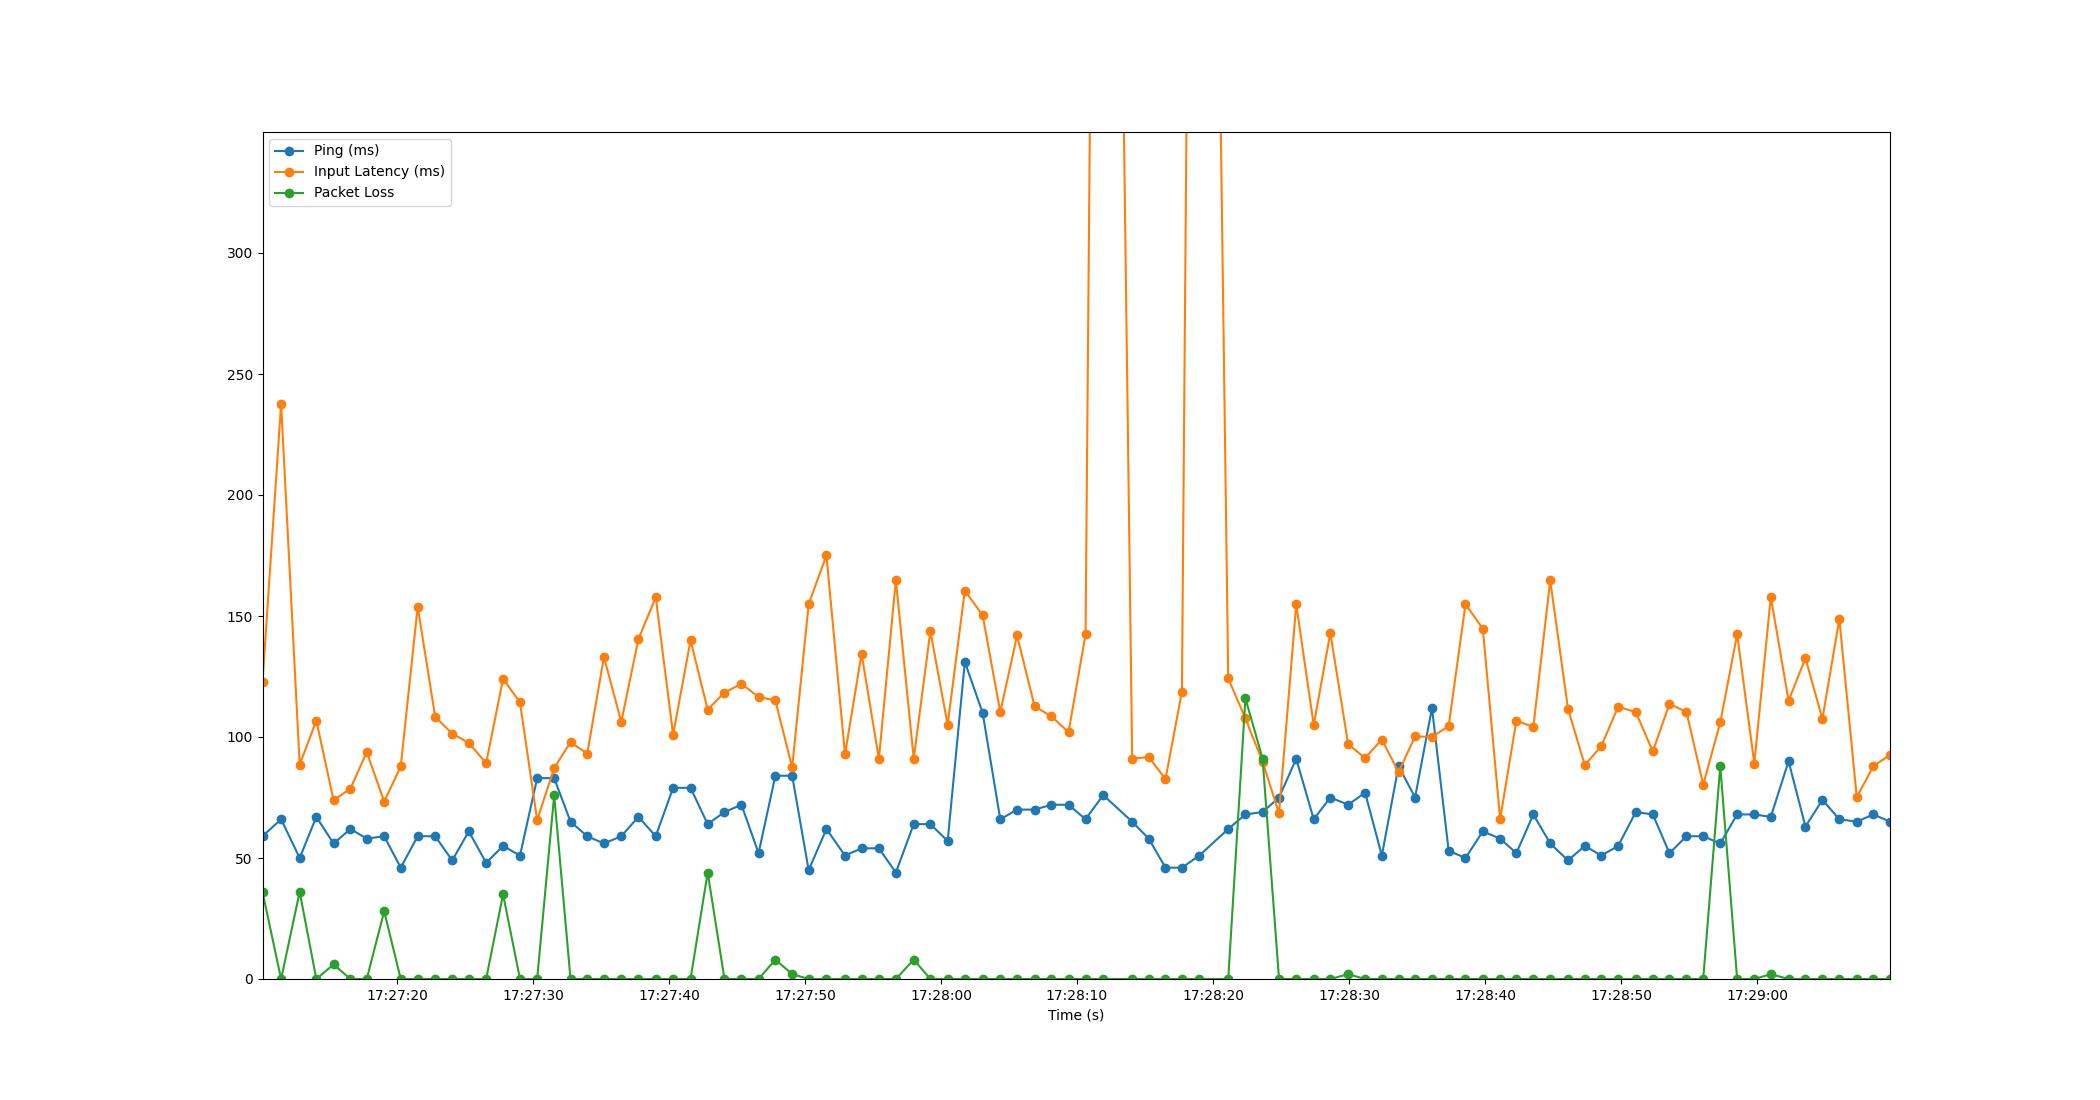

Data behind this chart, as committed beside it:
Time, Timestamp, Ping, Packet Loss, Input Latency
2.384185791015625e-06, 2023-07-10 17:27:10.119037, 59, 36, 122.6
1.367, 2023-07-10 17:27:11.486488, 66, 0, 237.7
2.734, 2023-07-10 17:27:12.852973, 50, 36, 88.6
3.959, 2023-07-10 17:27:14.077688, 67, 0, 106.8
5.223, 2023-07-10 17:27:15.342533, 56, 6, 73.88
6.465, 2023-07-10 17:27:16.583741, 62, 0, 78.66
7.663, 2023-07-10 17:27:17.782417, 58, 0, 93.74
8.947, 2023-07-10 17:27:19.065580, 59, 28, 73.29
10.16, 2023-07-10 17:27:20.282531, 46, 0, 87.87
11.41, 2023-07-10 17:27:21.529540, 59, 0, 153.8
12.7, 2023-07-10 17:27:22.816090, 59, 0, 108.3
13.95, 2023-07-10 17:27:24.066527, 49, 0, 101.4
15.17, 2023-07-10 17:27:25.286489, 61, 0, 97.58
16.44, 2023-07-10 17:27:26.561910, 48, 0, 89.16
17.69, 2023-07-10 17:27:27.805695, 55, 35, 124.1
18.93, 2023-07-10 17:27:29.050540, 51, 0, 114.3
20.19, 2023-07-10 17:27:30.312749, 83, 0, 65.65
21.45, 2023-07-10 17:27:31.564703, 83, 76, 87.18
22.65, 2023-07-10 17:27:32.766530, 65, 0, 97.89
23.87, 2023-07-10 17:27:33.993025, 59, 0, 93.1
25.11, 2023-07-10 17:27:35.224643, 56, 0, 133.1
26.38, 2023-07-10 17:27:36.497993, 59, 0, 106.2
27.64, 2023-07-10 17:27:37.756960, 67, 0, 140.4
28.91, 2023-07-10 17:27:39.030489, 59, 0, 157.8
30.19, 2023-07-10 17:27:40.308495, 79, 0, 101
31.47, 2023-07-10 17:27:41.590409, 79, 0, 139.9
32.73, 2023-07-10 17:27:42.849604, 64, 44, 111.3
33.97, 2023-07-10 17:27:44.085233, 69, 0, 118.4
35.21, 2023-07-10 17:27:45.333394, 72, 0, 121.9
36.47, 2023-07-10 17:27:46.590539, 52, 0, 116.6
37.71, 2023-07-10 17:27:47.826597, 84, 8, 115.1
38.94, 2023-07-10 17:27:49.061508, 84, 2, 87.43
40.16, 2023-07-10 17:27:50.275656, 45, 0, 154.9
41.46, 2023-07-10 17:27:51.581857, 62, 0, 175
42.83, 2023-07-10 17:27:52.946519, 51, 0, 92.84
44.05, 2023-07-10 17:27:54.164599, 54, 0, 134.4
45.32, 2023-07-10 17:27:55.437610, 54, 0, 91
46.57, 2023-07-10 17:27:56.685703, 44, 0, 164.8
47.88, 2023-07-10 17:27:57.998498, 64, 8, 91.07
49.1, 2023-07-10 17:27:59.222493, 64, 0, 143.7
50.38, 2023-07-10 17:28:00.494173, 57, 0, 105
51.64, 2023-07-10 17:28:01.756234, 131, 0, 160.5
52.95, 2023-07-10 17:28:03.065395, 110, 0, 150.3
54.24, 2023-07-10 17:28:04.363908, 66, 0, 110.3
55.48, 2023-07-10 17:28:05.597661, 70, 0, 141.9
56.77, 2023-07-10 17:28:06.885912, 70, 0, 112.7
58, 2023-07-10 17:28:08.116543, 72, 0, 108.5
59.26, 2023-07-10 17:28:09.380884, 72, 0, 102
60.51, 2023-07-10 17:28:10.633376, 66, 0, 142.4
61.81, 2023-07-10 17:28:11.929773, 76, 0, 1005
63.94, 2023-07-10 17:28:14.060327, 65, 0, 91.11
65.16, 2023-07-10 17:28:15.278559, 58, 0, 91.66
66.39, 2023-07-10 17:28:16.510502, 46, 0, 82.65
67.6, 2023-07-10 17:28:17.718504, 46, 0, 118.8
68.87, 2023-07-10 17:28:18.992721, 51, 0, 1012
71, 2023-07-10 17:28:21.122532, 62, 0, 124.2
72.27, 2023-07-10 17:28:22.386593, 68, 116, 107.7
73.53, 2023-07-10 17:28:23.649654, 69, 91, 89.74
74.74, 2023-07-10 17:28:24.857996, 75, 0, 68.44
76, 2023-07-10 17:28:26.122566, 91, 0, 154.8
... 35 more rows
